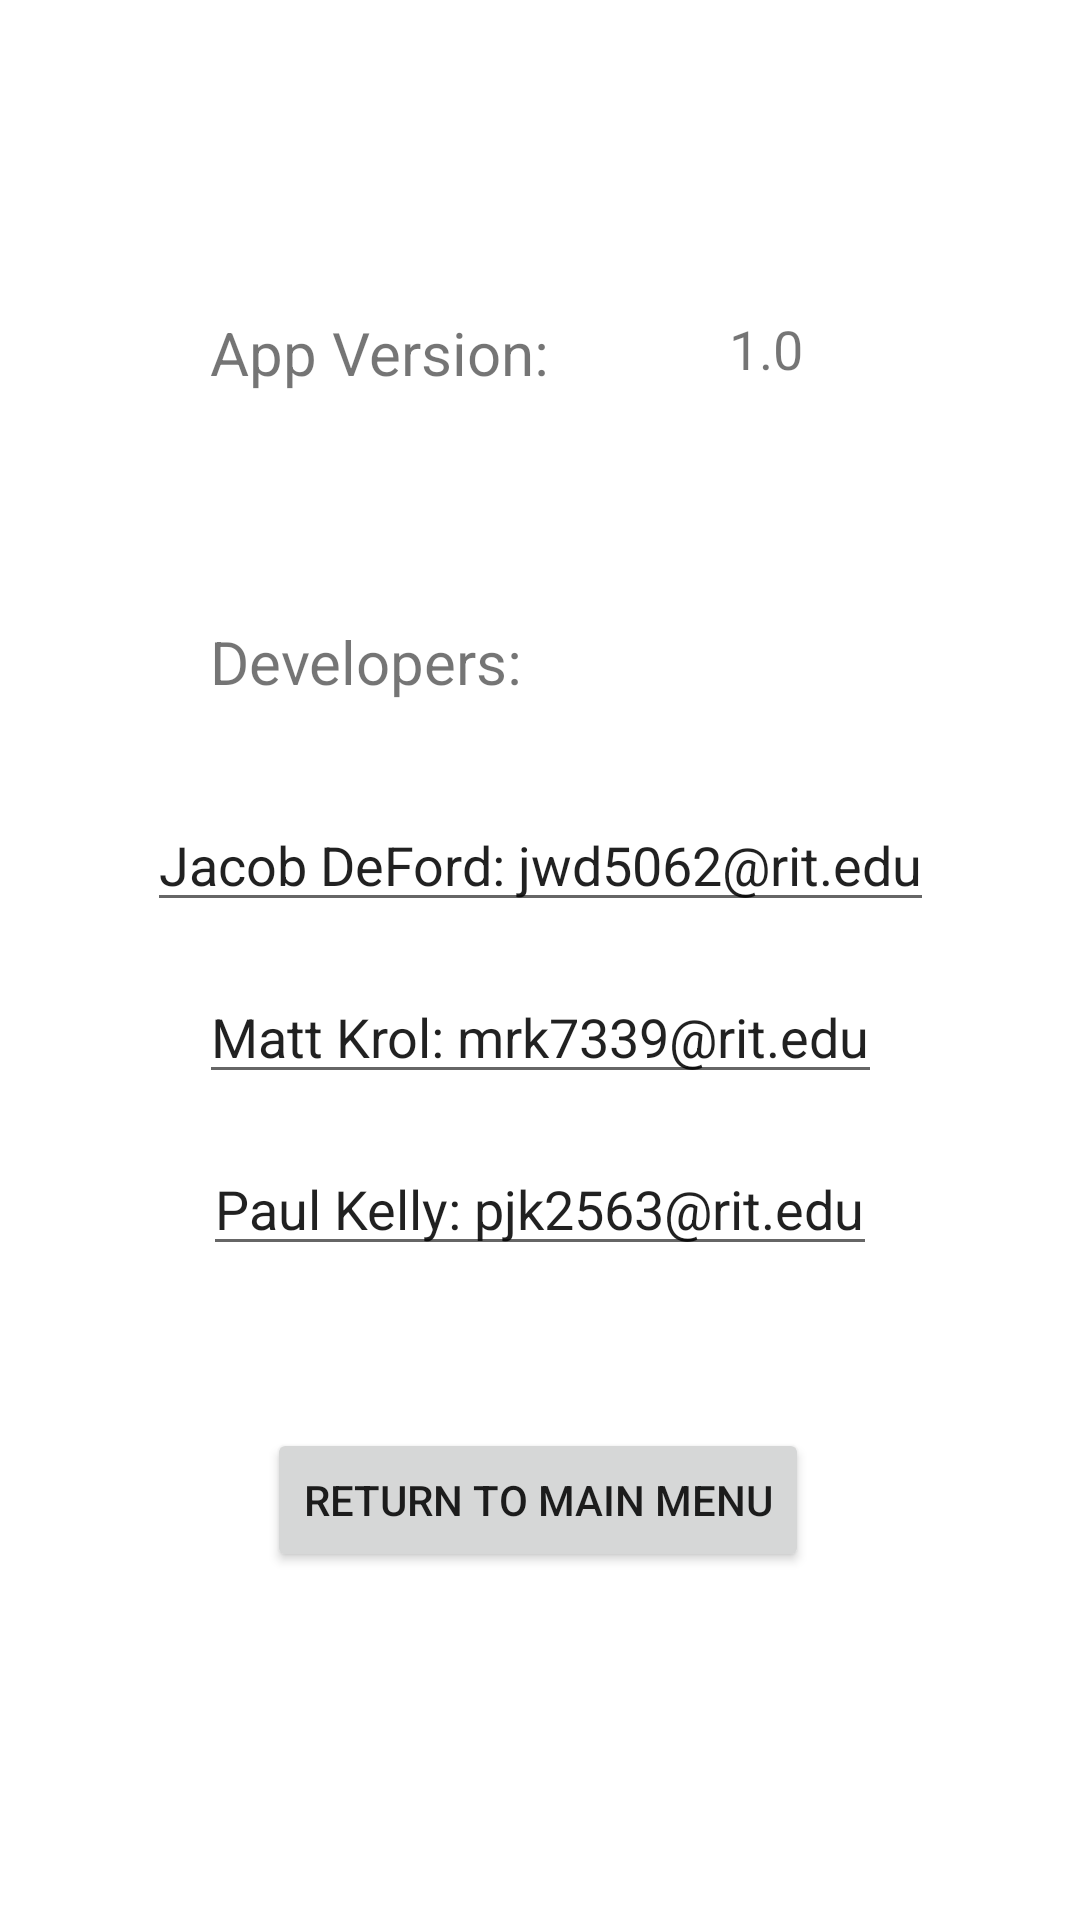

Reconstruct the res/layout file that produces this screen, plus the resources it refers to.
<!-- AndroidManifest.xml: application theme Theme.LoginTest -->
<!-- res/layout/activity_settings_about.xml -->
<?xml version="1.0" encoding="utf-8"?>
<androidx.constraintlayout.widget.ConstraintLayout xmlns:android="http://schemas.android.com/apk/res/android"
    xmlns:app="http://schemas.android.com/apk/res-auto"
    xmlns:tools="http://schemas.android.com/tools"
    android:layout_width="match_parent"
    android:layout_height="match_parent"
    tools:context=".ui.login.SettingsAbout">

    <TextView
        android:id="@+id/textView25"
        android:layout_width="wrap_content"
        android:layout_height="wrap_content"
        android:layout_marginStart="70dp"
        android:layout_marginLeft="70dp"
        android:layout_marginTop="104dp"
        android:text="@string/app_version"
        android:textSize="20sp"
        app:layout_constraintStart_toStartOf="parent"
        app:layout_constraintTop_toTopOf="parent" />

    <TextView
        android:id="@+id/textView26"
        android:layout_width="wrap_content"
        android:layout_height="wrap_content"
        android:layout_marginStart="60dp"
        android:layout_marginLeft="60dp"
        android:layout_marginTop="104dp"
        android:text="1.0"
        android:textSize="18sp"
        app:layout_constraintStart_toEndOf="@+id/textView25"
        app:layout_constraintTop_toTopOf="parent" />

    <TextView
        android:id="@+id/textView27"
        android:layout_width="wrap_content"
        android:layout_height="wrap_content"
        android:layout_marginStart="70dp"
        android:layout_marginLeft="70dp"
        android:layout_marginTop="76dp"
        android:text="@string/developers"
        android:textSize="20sp"
        app:layout_constraintStart_toStartOf="parent"
        app:layout_constraintTop_toBottomOf="@+id/textView25" />

    <Button
        android:id="@+id/button_return_main_settings_about"
        android:layout_width="wrap_content"
        android:layout_height="wrap_content"
        android:layout_marginBottom="116dp"
        android:text="@string/return_to_main_menu"
        app:layout_constraintBottom_toBottomOf="parent"
        app:layout_constraintEnd_toEndOf="parent"
        app:layout_constraintHorizontal_bias="0.497"
        app:layout_constraintStart_toStartOf="parent" />

    <EditText
        android:id="@+id/editTextTextPersonName2"
        android:layout_width="wrap_content"
        android:layout_height="wrap_content"
        android:layout_marginTop="32dp"
        android:inputType="textPersonName|textEmailAddress"
        android:text="Jacob DeFord: jwd5062@rit.edu"
        app:layout_constraintEnd_toEndOf="parent"
        app:layout_constraintStart_toStartOf="parent"
        app:layout_constraintTop_toBottomOf="@+id/textView27" />

    <EditText
        android:id="@+id/editTextTextPersonName3"
        android:layout_width="wrap_content"
        android:layout_height="wrap_content"
        android:layout_marginTop="16dp"
        android:inputType="textPersonName|textEmailAddress"
        android:text="Matt Krol: mrk7339@rit.edu"
        app:layout_constraintEnd_toEndOf="parent"
        app:layout_constraintStart_toStartOf="parent"
        app:layout_constraintTop_toBottomOf="@+id/editTextTextPersonName2" />

    <EditText
        android:id="@+id/editTextTextPersonName4"
        android:layout_width="wrap_content"
        android:layout_height="wrap_content"
        android:layout_marginTop="16dp"
        android:inputType="textPersonName"
        android:text="Paul Kelly: pjk2563@rit.edu"
        app:layout_constraintEnd_toEndOf="parent"
        app:layout_constraintStart_toStartOf="parent"
        app:layout_constraintTop_toBottomOf="@+id/editTextTextPersonName3" />

</androidx.constraintlayout.widget.ConstraintLayout>
<!-- resources referenced by this layout -->
<resources>
  <string name="app_version">App Version:</string>
  <string name="developers">Developers:</string>
  <string name="return_to_main_menu">Return to main menu</string>
  <style name="Theme.LoginTest" parent="Theme.MaterialComponents.DayNight.NoActionBar">
          
          <item name="colorPrimary">@color/purple_500</item>
          <item name="colorPrimaryVariant">@color/purple_700</item>
          <item name="colorOnPrimary">@color/white</item>
          
          <item name="colorSecondary">@color/teal_200</item>
          <item name="colorSecondaryVariant">@color/teal_700</item>
          <item name="colorOnSecondary">@color/black</item>
          
          <item name="android:statusBarColor" tools:targetApi="l">?attr/colorPrimaryVariant</item>
          
          <item name="android:windowFullscreen">true</item>
      </style>
  <!-- not gathered from this repository: default colours our renderer supplied (Android Studio template values) -->
  <color name="purple_500">#FF6200EE</color>
  <color name="purple_700">#FF3700B3</color>
  <color name="teal_200">#FF03DAC5</color>
  <color name="teal_700">#FF018786</color>
  <color name="black">#FF000000</color>
  <color name="white">#FFFFFFFF</color>
</resources>
